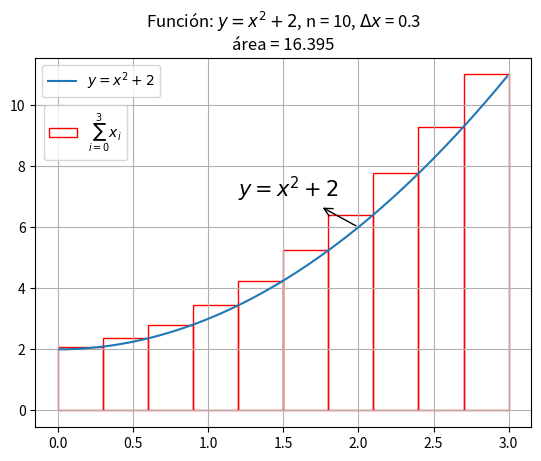
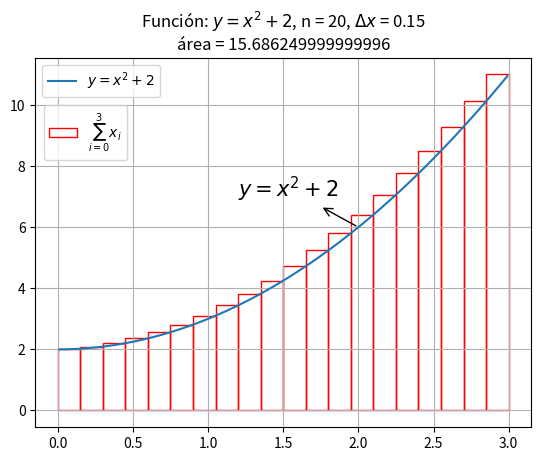
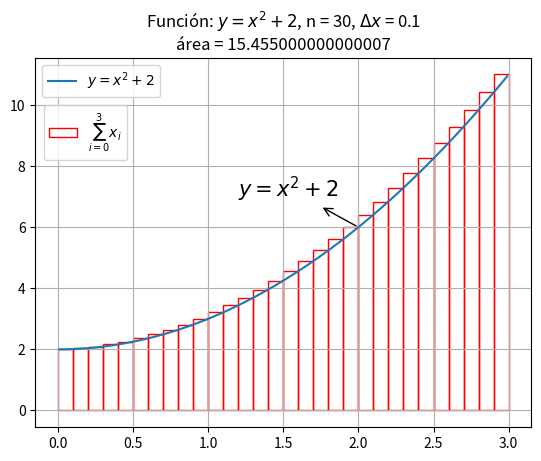
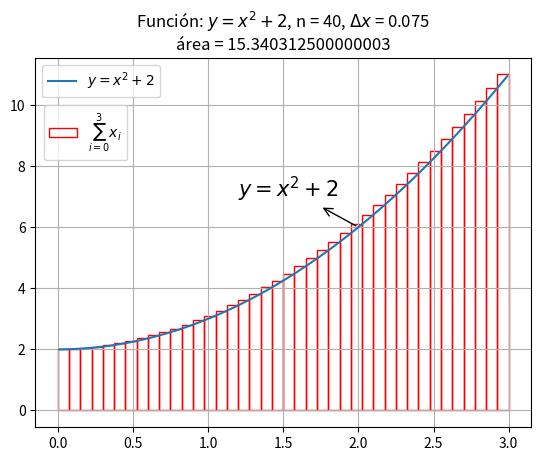
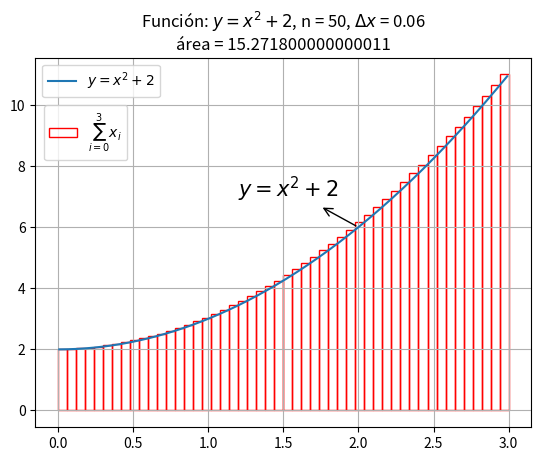
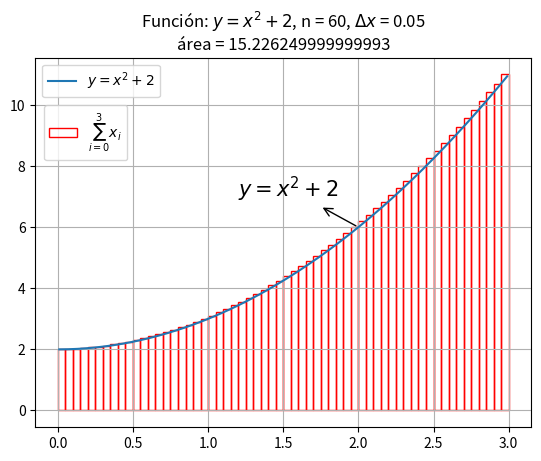
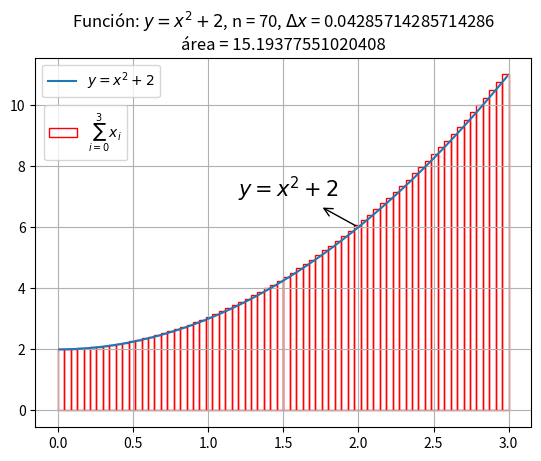
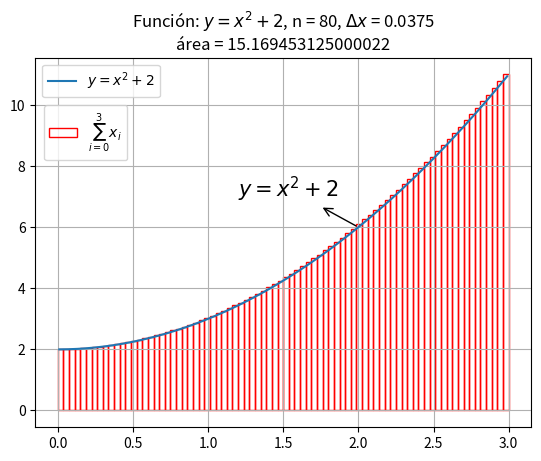
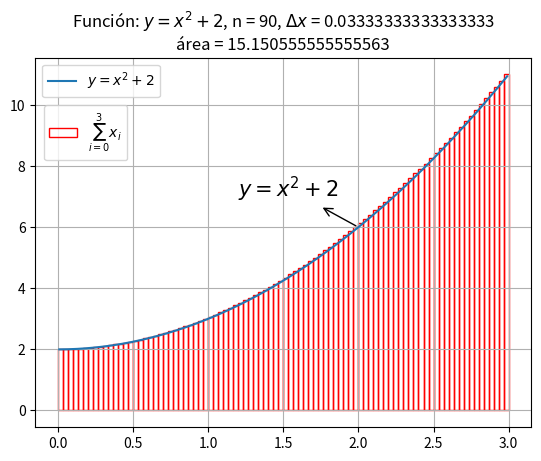
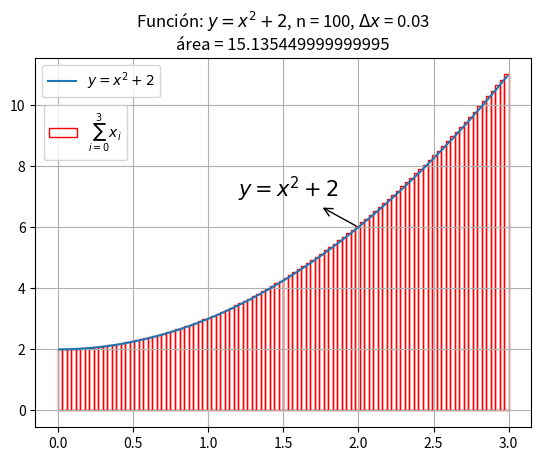

Source code (Python) for these figures, in order:
from numpy import arange
from matplotlib import pyplot as plt
from matplotlib import patches
n = 10
incremento = 10
inicio = 0
fin = 3
f = r'$y=x^2+2$'
delta = r'$\Delta{x}$'

def graficar_funcion():
    t = arange(0.01, 3, 0.01)
    y = (t**2)+2
    fig, ax = plt.subplots()
    ax.plot(t, y, label=f)
    texto = plt.annotate(f, xy = (2,6), xytext = (1.2, 7), fontsize=15,
        arrowprops=dict(arrowstyle="<-", connectionstyle="arc3,rad=0"))
    plt.grid()
    return ax

while n <= 100:
    diferencia = fin - inicio
    fragmento = diferencia/n
    i = 1
    x = inicio
    suma = 0
    sum_txt =r'$\sum_{i=0}^{3}x_{i}$'
    ax = graficar_funcion()
    red_patch = patches.Patch(edgecolor='red', fill=False,  label=sum_txt)
    sumatoria_leyenda = ax.legend(handles=[red_patch], loc='upper right', bbox_to_anchor= (0.2,0.89))
    ax.add_artist(sumatoria_leyenda)
    while i <= n:
        x += fragmento
        f_de_x = ((x**2)+2)
        suma += f_de_x*fragmento
        ax.add_patch(patches.Rectangle(
            (x-fragmento, 0),
            fragmento,
            f_de_x,
            edgecolor = 'red',
            fill=False
        ))
        i += 1
    plt.title(f'Función: {f}, n = {n}, {delta} = {fragmento}\nárea = {suma}')
    plt.legend()
    plt.show()
    n += incremento
